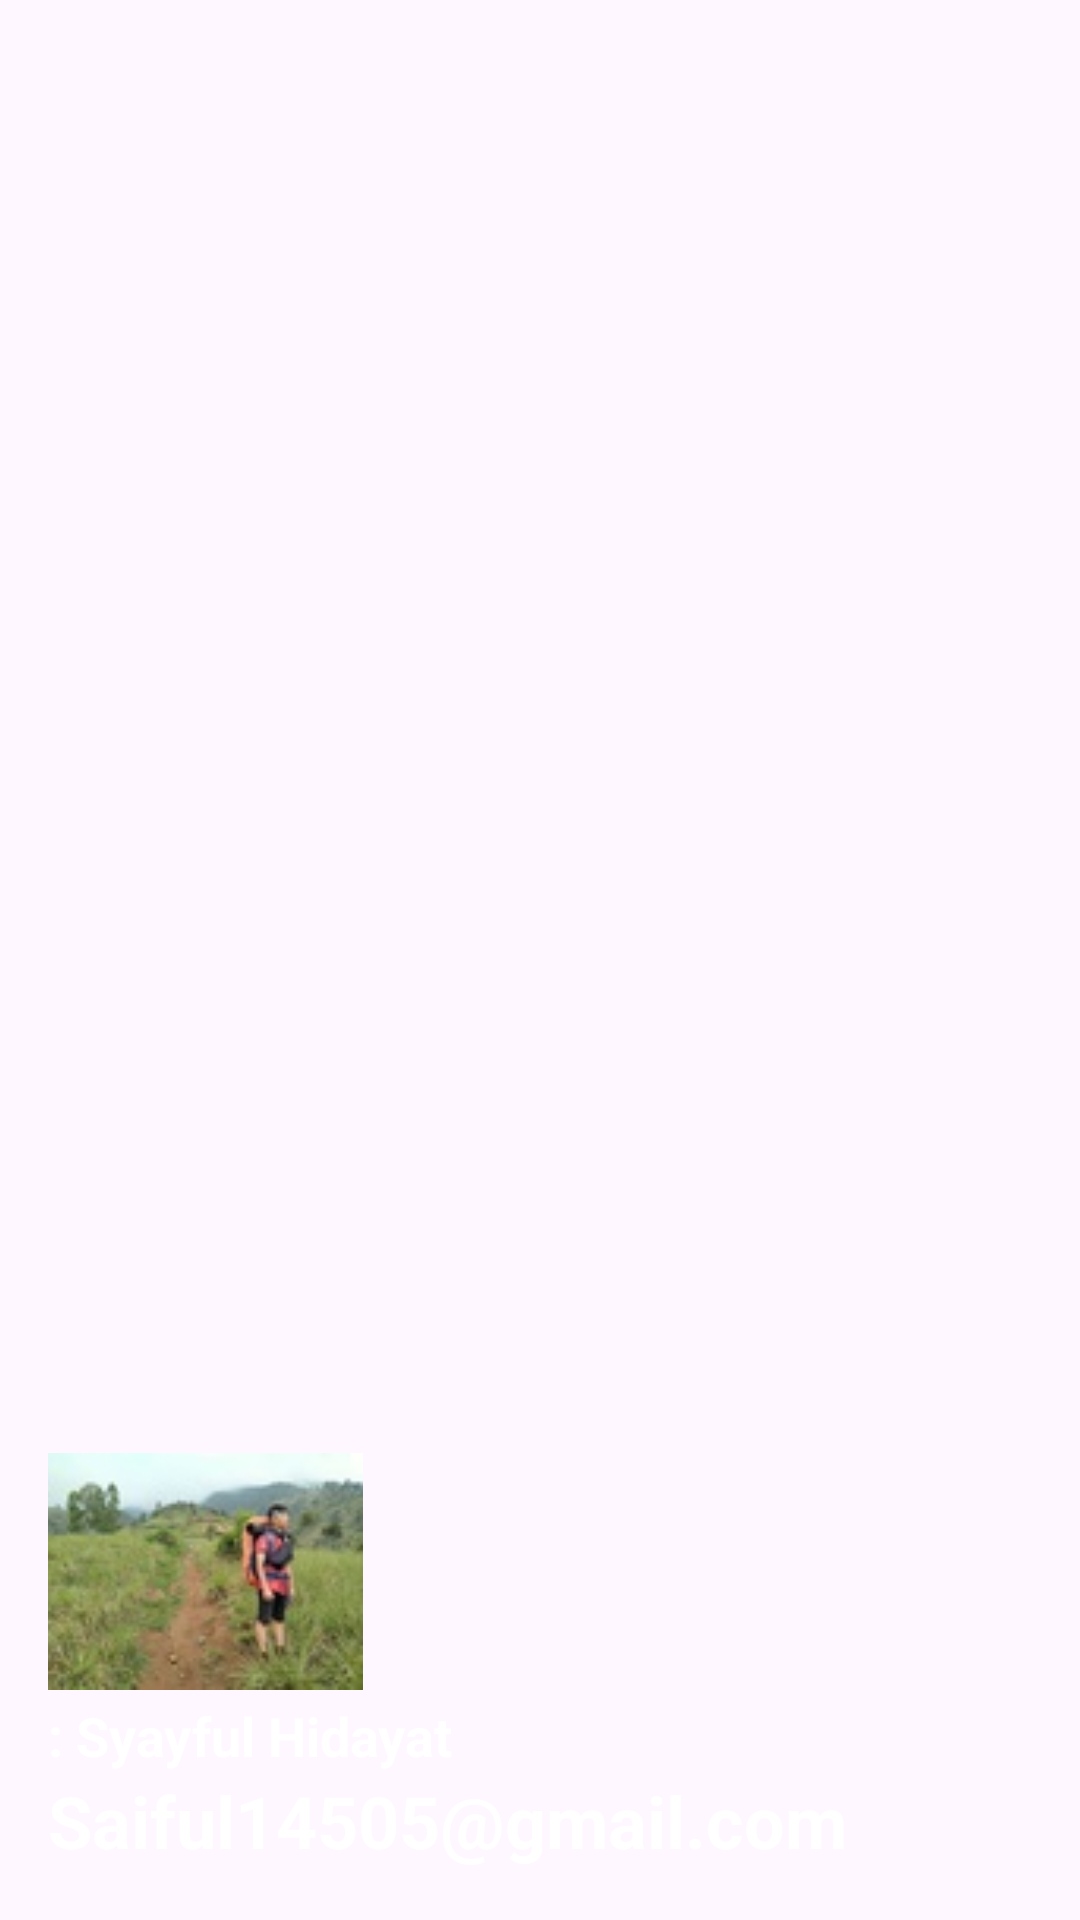

Reconstruct the res/layout file that produces this screen, plus the resources it refers to.
<!-- AndroidManifest.xml: application theme Theme.SyayfulHidayat -->
<!-- res/layout/nav_header.xml -->
<?xml version="1.0" encoding="utf-8"?>
<LinearLayout xmlns:android="http://schemas.android.com/apk/res/android"
    android:layout_width="match_parent"
    android:layout_height="250dp"
    android:background="@drawable/background"
    android:orientation="vertical"
    android:padding="16dp"
    android:gravity="bottom"
    android:theme="@style/ThemeOverlay.AppCompat.Dark"
    >

    <ImageView
        android:layout_width="105dp"
        android:layout_height="85dp"
        android:src="@drawable/logo"/>

    <TextView
        android:layout_width="wrap_content"
        android:layout_height="wrap_content"
        android:text="@string/app_name"
        android:textColor="@color/white"
        android:textStyle="bold"
        android:textSize="@dimen/dimen_18dp"/>

    <TextView
        android:layout_width="wrap_content"
        android:layout_height="wrap_content"
        android:text="@string/Email"
        android:textColor="@color/white"
        android:textStyle="bold"
        android:textSize="24sp"
        android:layout_marginBottom="1dp"/>

</LinearLayout>
<!-- resources referenced by this layout -->
<resources>
  <color name="white">#FFFFFFFF</color>
  <dimen name="dimen_18dp">18dp</dimen>
  <!-- drawable logo: jpg bitmap (drawable, 6021 bytes) -->
  <string name="Email">Saiful14505@gmail.com</string>
  <string name="app_name">:    Syayful Hidayat</string>
  <style name="Theme.SyayfulHidayat" parent="Base.Theme.SyayfulHidayat" />
  <style name="Base.Theme.SyayfulHidayat" parent="Theme.Material3.DayNight.NoActionBar">
          
          
      </style>
</resources>
